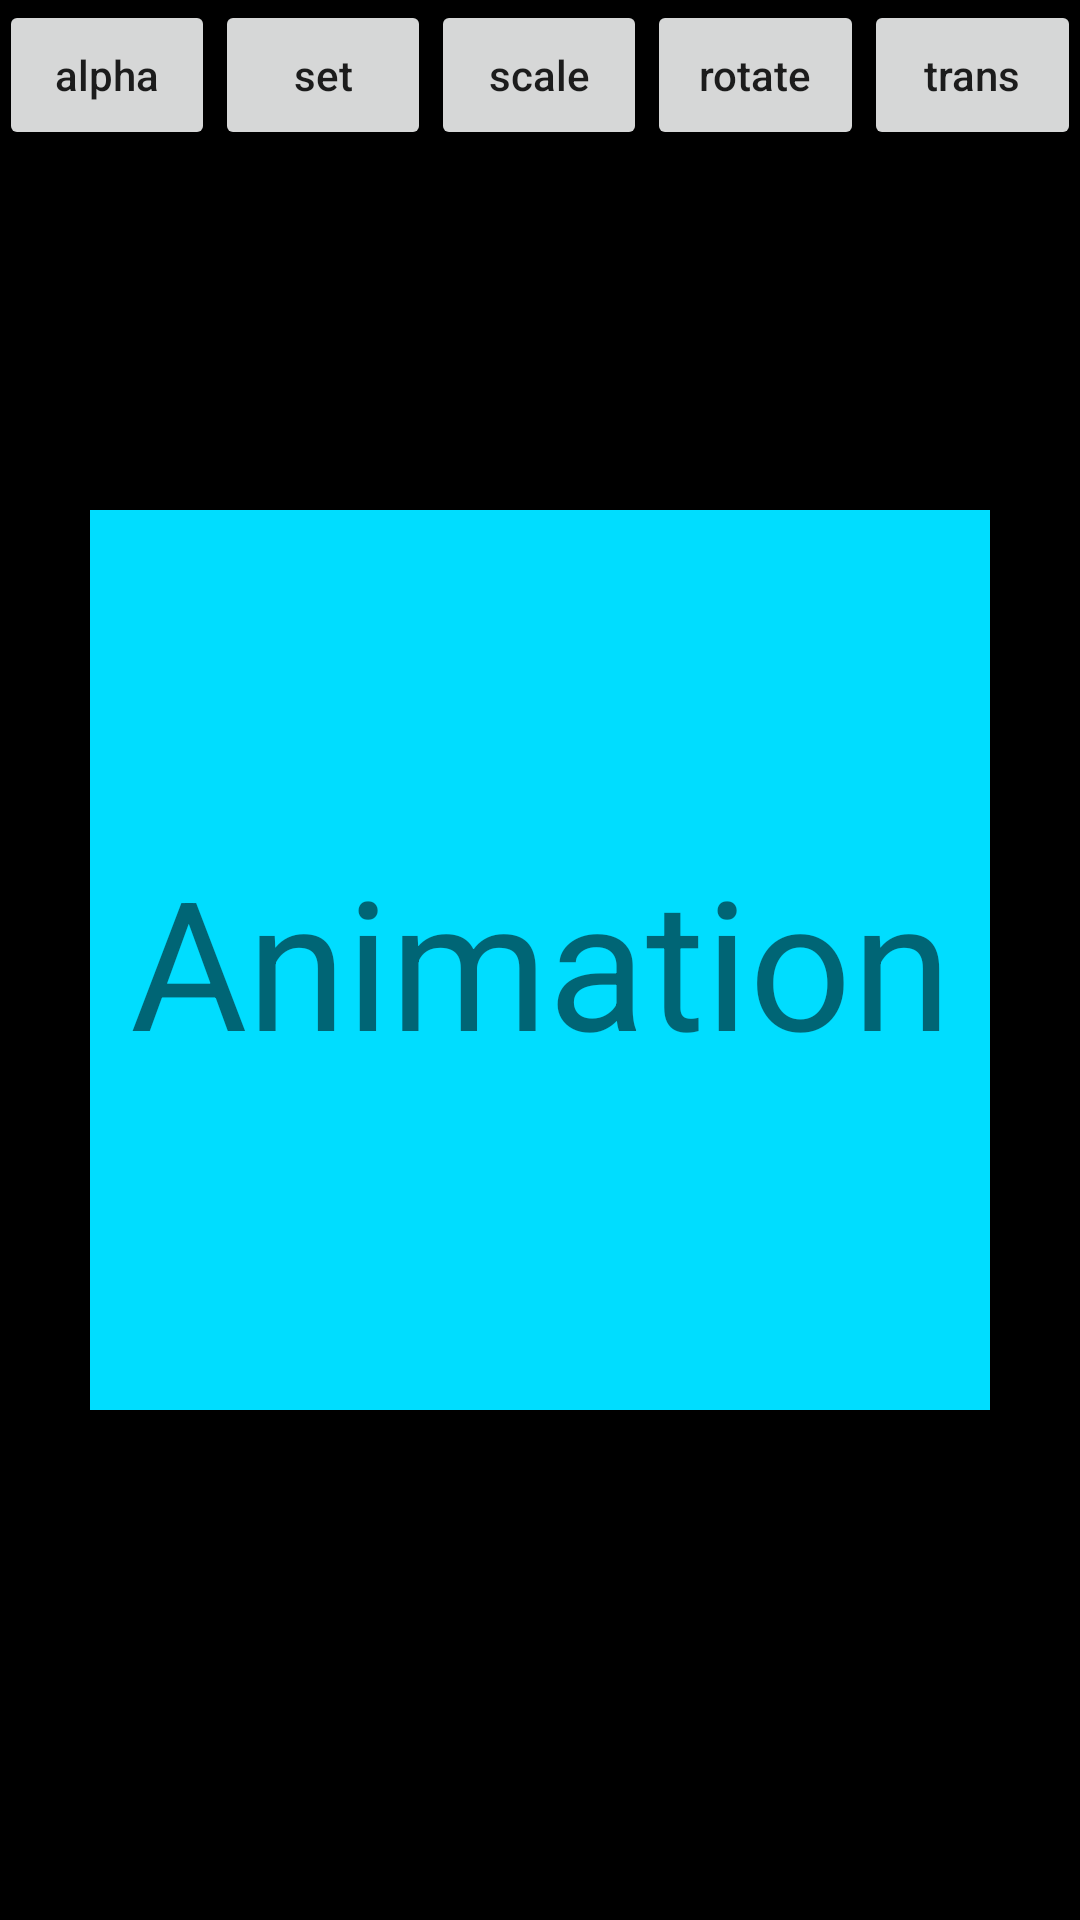

Here is an Android app screen rendered from its layout file. Give the layout XML and the strings, colors and styles it references.
<!-- AndroidManifest.xml: application theme AppTheme -->
<!-- res/layout/activity_anim.xml -->
<?xml version="1.0" encoding="utf-8"?>
<RelativeLayout xmlns:android="http://schemas.android.com/apk/res/android"
    xmlns:tools="http://schemas.android.com/tools"
    android:id="@+id/activity_animation"
    android:background="@android:color/black"
    android:layout_width="match_parent"
    android:layout_height="match_parent"
    android:paddingBottom="@dimen/activity_vertical_margin"
    android:paddingLeft="@dimen/activity_horizontal_margin"
    android:paddingRight="@dimen/activity_horizontal_margin"
    android:paddingTop="@dimen/activity_vertical_margin"
    tools:context=".AnimationActivity">
    
    <LinearLayout
        android:layout_width="match_parent"
        android:layout_height="60dp"
        android:layout_alignParentTop="true">
        <Button
            android:id="@+id/anim_alpha"
            android:text="alpha"
            android:gravity="center"
            android:textAllCaps="false"
            android:layout_width="0dp"
            android:layout_height="50dp"
            android:layout_weight="1"/>
        <Button
            android:id="@+id/anim_set"
            android:text="set"
            android:gravity="center"
            android:textAllCaps="false"
            android:layout_width="0dp"
            android:layout_height="50dp"
            android:layout_weight="1"/>
        <Button
            android:id="@+id/anim_scale"
            android:text="scale"
            android:gravity="center"
            android:textAllCaps="false"
            android:layout_width="0dp"
            android:layout_height="50dp"
            android:layout_weight="1"/>
        <Button
            android:id="@+id/anim_rotate"
            android:text="rotate"
            android:gravity="center"
            android:textAllCaps="false"
            android:layout_width="0dp"
            android:layout_height="50dp"
            android:layout_weight="1"/>
        <Button
            android:id="@+id/anim_trans"
            android:text="trans"
            android:gravity="center"
            android:textAllCaps="false"
            android:layout_width="0dp"
            android:layout_height="50dp"
            android:layout_weight="1"/>
    </LinearLayout>

    <TextView
        android:id="@+id/anim_tv"
        android:layout_width="300dp"
        android:layout_height="300dp"
        android:text="Animation"
        android:textSize="60sp"
        android:gravity="center"
        android:layout_centerInParent="true"
        android:background="@android:color/holo_blue_bright"
        />

</RelativeLayout>
<!-- resources referenced by this layout -->
<resources>
  <style name="AppTheme" parent="Theme.AppCompat.Light.DarkActionBar">
          
          <item name="colorPrimary">@color/colorPrimary</item>
          <item name="colorPrimaryDark">@color/colorPrimaryDark</item>
          <item name="colorAccent">@color/colorAccent</item>
      </style>
  <!-- not gathered from this repository: default colours our renderer supplied (Android Studio template values) -->
  <color name="colorPrimary">#FF6200EE</color>
  <color name="colorPrimaryDark">#FF3700B3</color>
  <color name="colorAccent">#FF03DAC5</color>
</resources>
